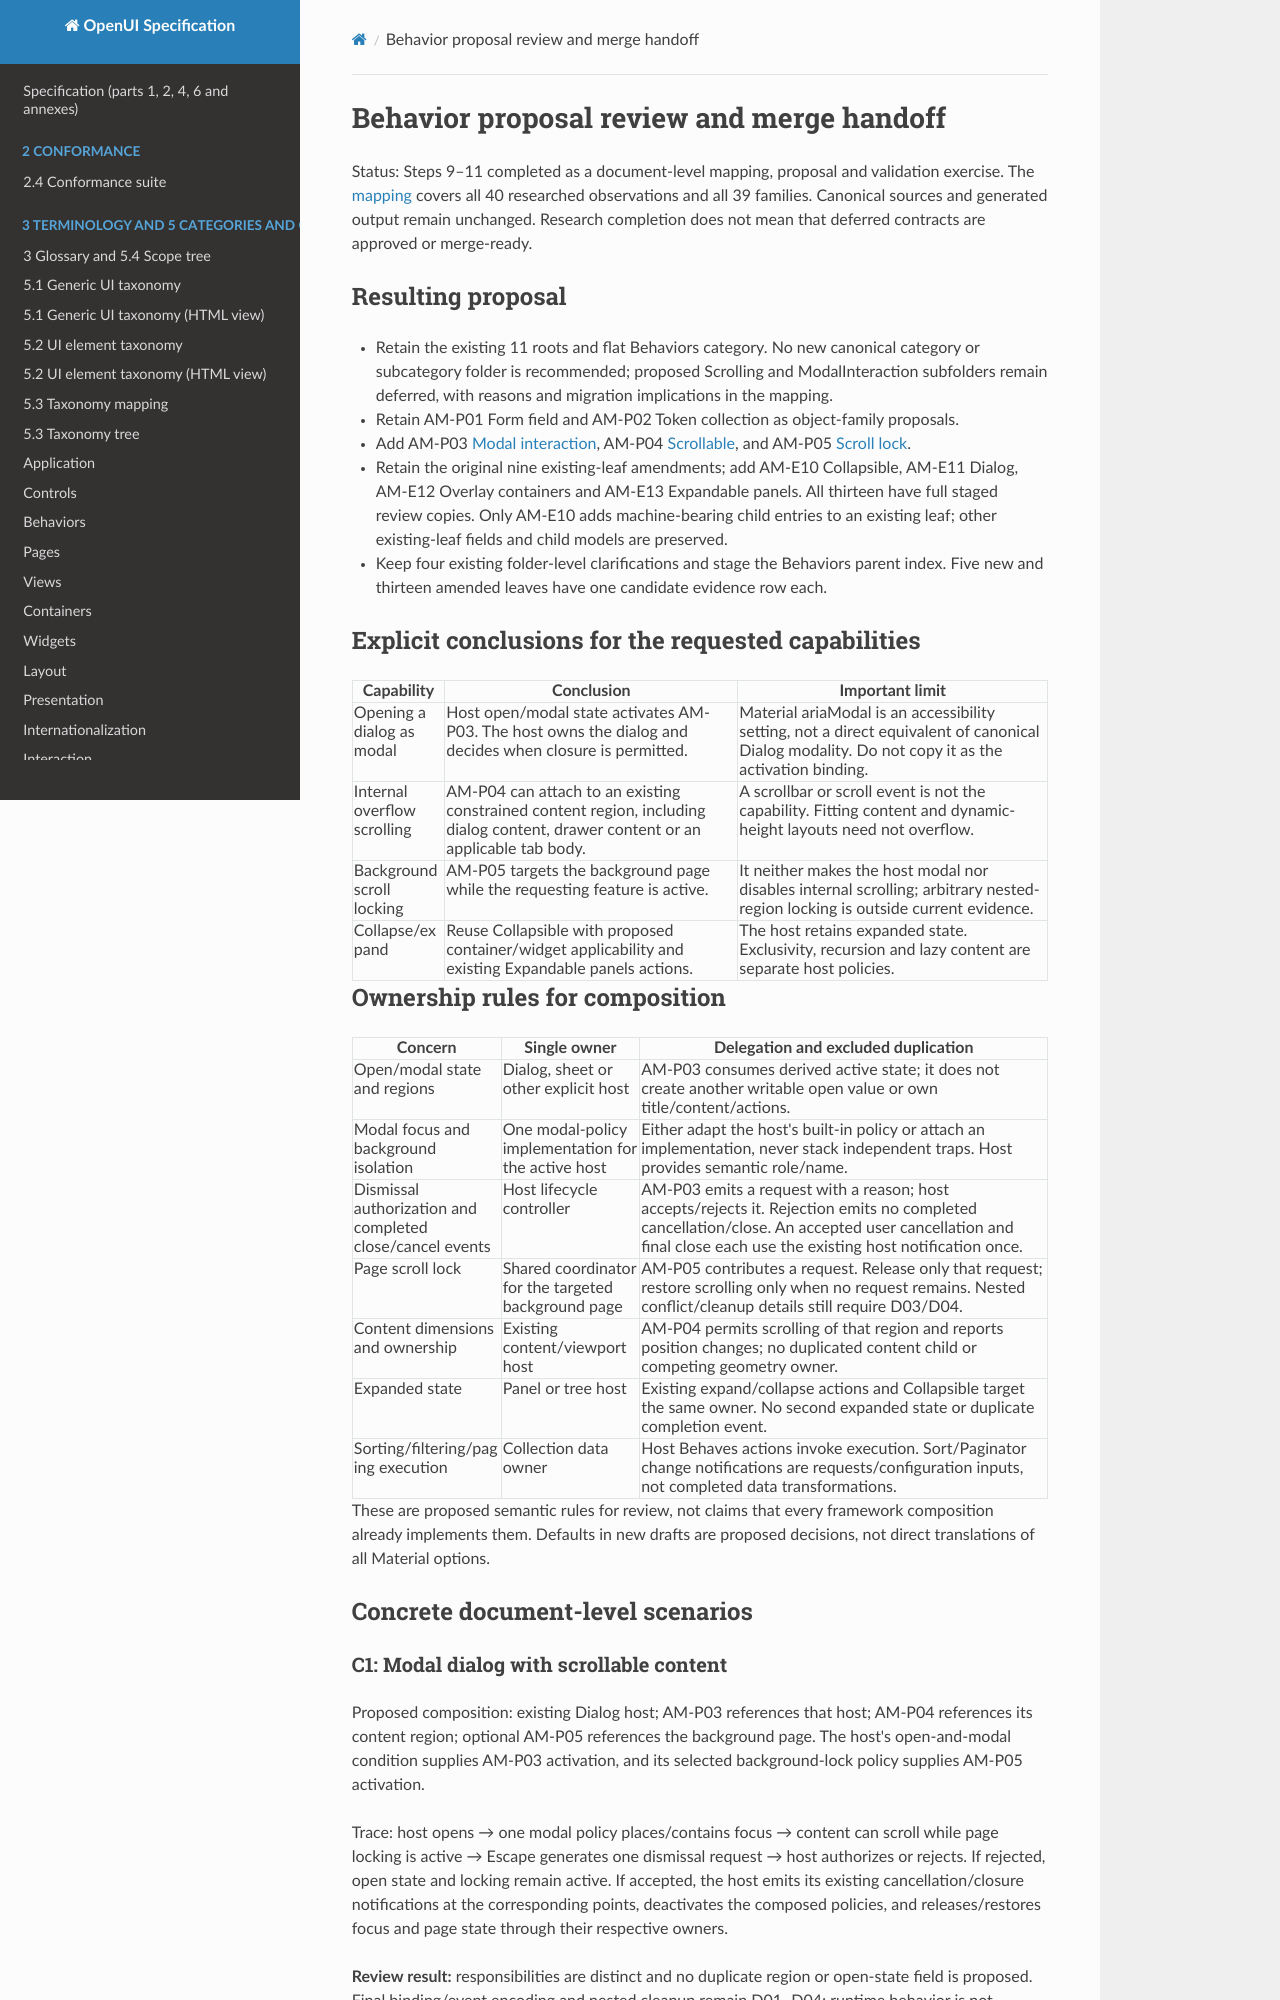

repository: shlomoa/openui-spec · page: survey/angular-material/BEHAVIOR_REVIEW/index.html · generator: mkdocs

# Behavior proposal review and merge handoff

Status: Steps 9–11 completed as a document-level mapping, proposal and validation exercise. The [mapping](BEHAVIOR_MAPPING.md) covers all 40 researched observations and all 39 families. Canonical sources and generated output remain unchanged. Research completion does not mean that deferred contracts are approved or merge-ready.

## Resulting proposal

- Retain the existing 11 roots and flat Behaviors category. No new canonical category or subcategory folder is recommended; proposed Scrolling and ModalInteraction subfolders remain deferred, with reasons and migration implications in the mapping.
- Retain AM-P01 Form field and AM-P02 Token collection as object-family proposals.
- Add AM-P03 [Modal interaction](proposed-scopes/Behaviors/modal_interaction.scope.md), AM-P04 [Scrollable](proposed-scopes/Behaviors/scrollable.scope.md), and AM-P05 [Scroll lock](proposed-scopes/Behaviors/scroll_lock.scope.md).
- Retain the original nine existing-leaf amendments; add AM-E10 Collapsible, AM-E11 Dialog, AM-E12 Overlay containers and AM-E13 Expandable panels. All thirteen have full staged review copies. Only AM-E10 adds machine-bearing child entries to an existing leaf; other existing-leaf fields and child models are preserved.
- Keep four existing folder-level clarifications and stage the Behaviors parent index. Five new and thirteen amended leaves have one candidate evidence row each.

## Explicit conclusions for the requested capabilities

| Capability | Conclusion | Important limit |
| --- | --- | --- |
| Opening a dialog as modal | Host open/modal state activates AM-P03. The host owns the dialog and decides when closure is permitted. | Material ariaModal is an accessibility setting, not a direct equivalent of canonical Dialog modality. Do not copy it as the activation binding. |
| Internal overflow scrolling | AM-P04 can attach to an existing constrained content region, including dialog content, drawer content or an applicable tab body. | A scrollbar or scroll event is not the capability. Fitting content and dynamic-height layouts need not overflow. |
| Background scroll locking | AM-P05 targets the background page while the requesting feature is active. | It neither makes the host modal nor disables internal scrolling; arbitrary nested-region locking is outside current evidence. |
| Collapse/expand | Reuse Collapsible with proposed container/widget applicability and existing Expandable panels actions. | The host retains expanded state. Exclusivity, recursion and lazy content are separate host policies. |

## Ownership rules for composition

| Concern | Single owner | Delegation and excluded duplication |
| --- | --- | --- |
| Open/modal state and regions | Dialog, sheet or other explicit host | AM-P03 consumes derived active state; it does not create another writable open value or own title/content/actions. |
| Modal focus and background isolation | One modal-policy implementation for the active host | Either adapt the host's built-in policy or attach an implementation, never stack independent traps. Host provides semantic role/name. |
| Dismissal authorization and completed close/cancel events | Host lifecycle controller | AM-P03 emits a request with a reason; host accepts/rejects it. Rejection emits no completed cancellation/close. An accepted user cancellation and final close each use the existing host notification once. |
| Page scroll lock | Shared coordinator for the targeted background page | AM-P05 contributes a request. Release only that request; restore scrolling only when no request remains. Nested conflict/cleanup details still require D03/D04. |
| Content dimensions and ownership | Existing content/viewport host | AM-P04 permits scrolling of that region and reports position changes; no duplicated content child or competing geometry owner. |
| Expanded state | Panel or tree host | Existing expand/collapse actions and Collapsible target the same owner. No second expanded state or duplicate completion event. |
| Sorting/filtering/paging execution | Collection data owner | Host Behaves actions invoke execution. Sort/Paginator change notifications are requests/configuration inputs, not completed data transformations. |

These are proposed semantic rules for review, not claims that every framework composition already implements them. Defaults in new drafts are proposed decisions, not direct translations of all Material options.

## Concrete document-level scenarios
